Dataset: random-5500-0.8 (GitHub, levshuster/whale-detection). Classes: no whale, whale present.

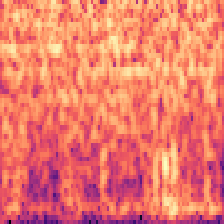
Label: no whale

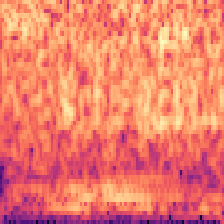
Label: no whale

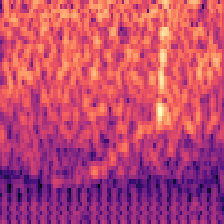
Label: whale present

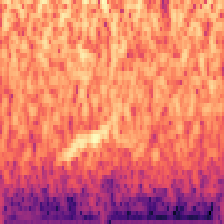
Label: whale present

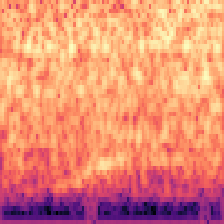
Label: whale present

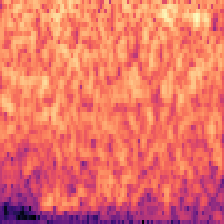
Label: no whale
